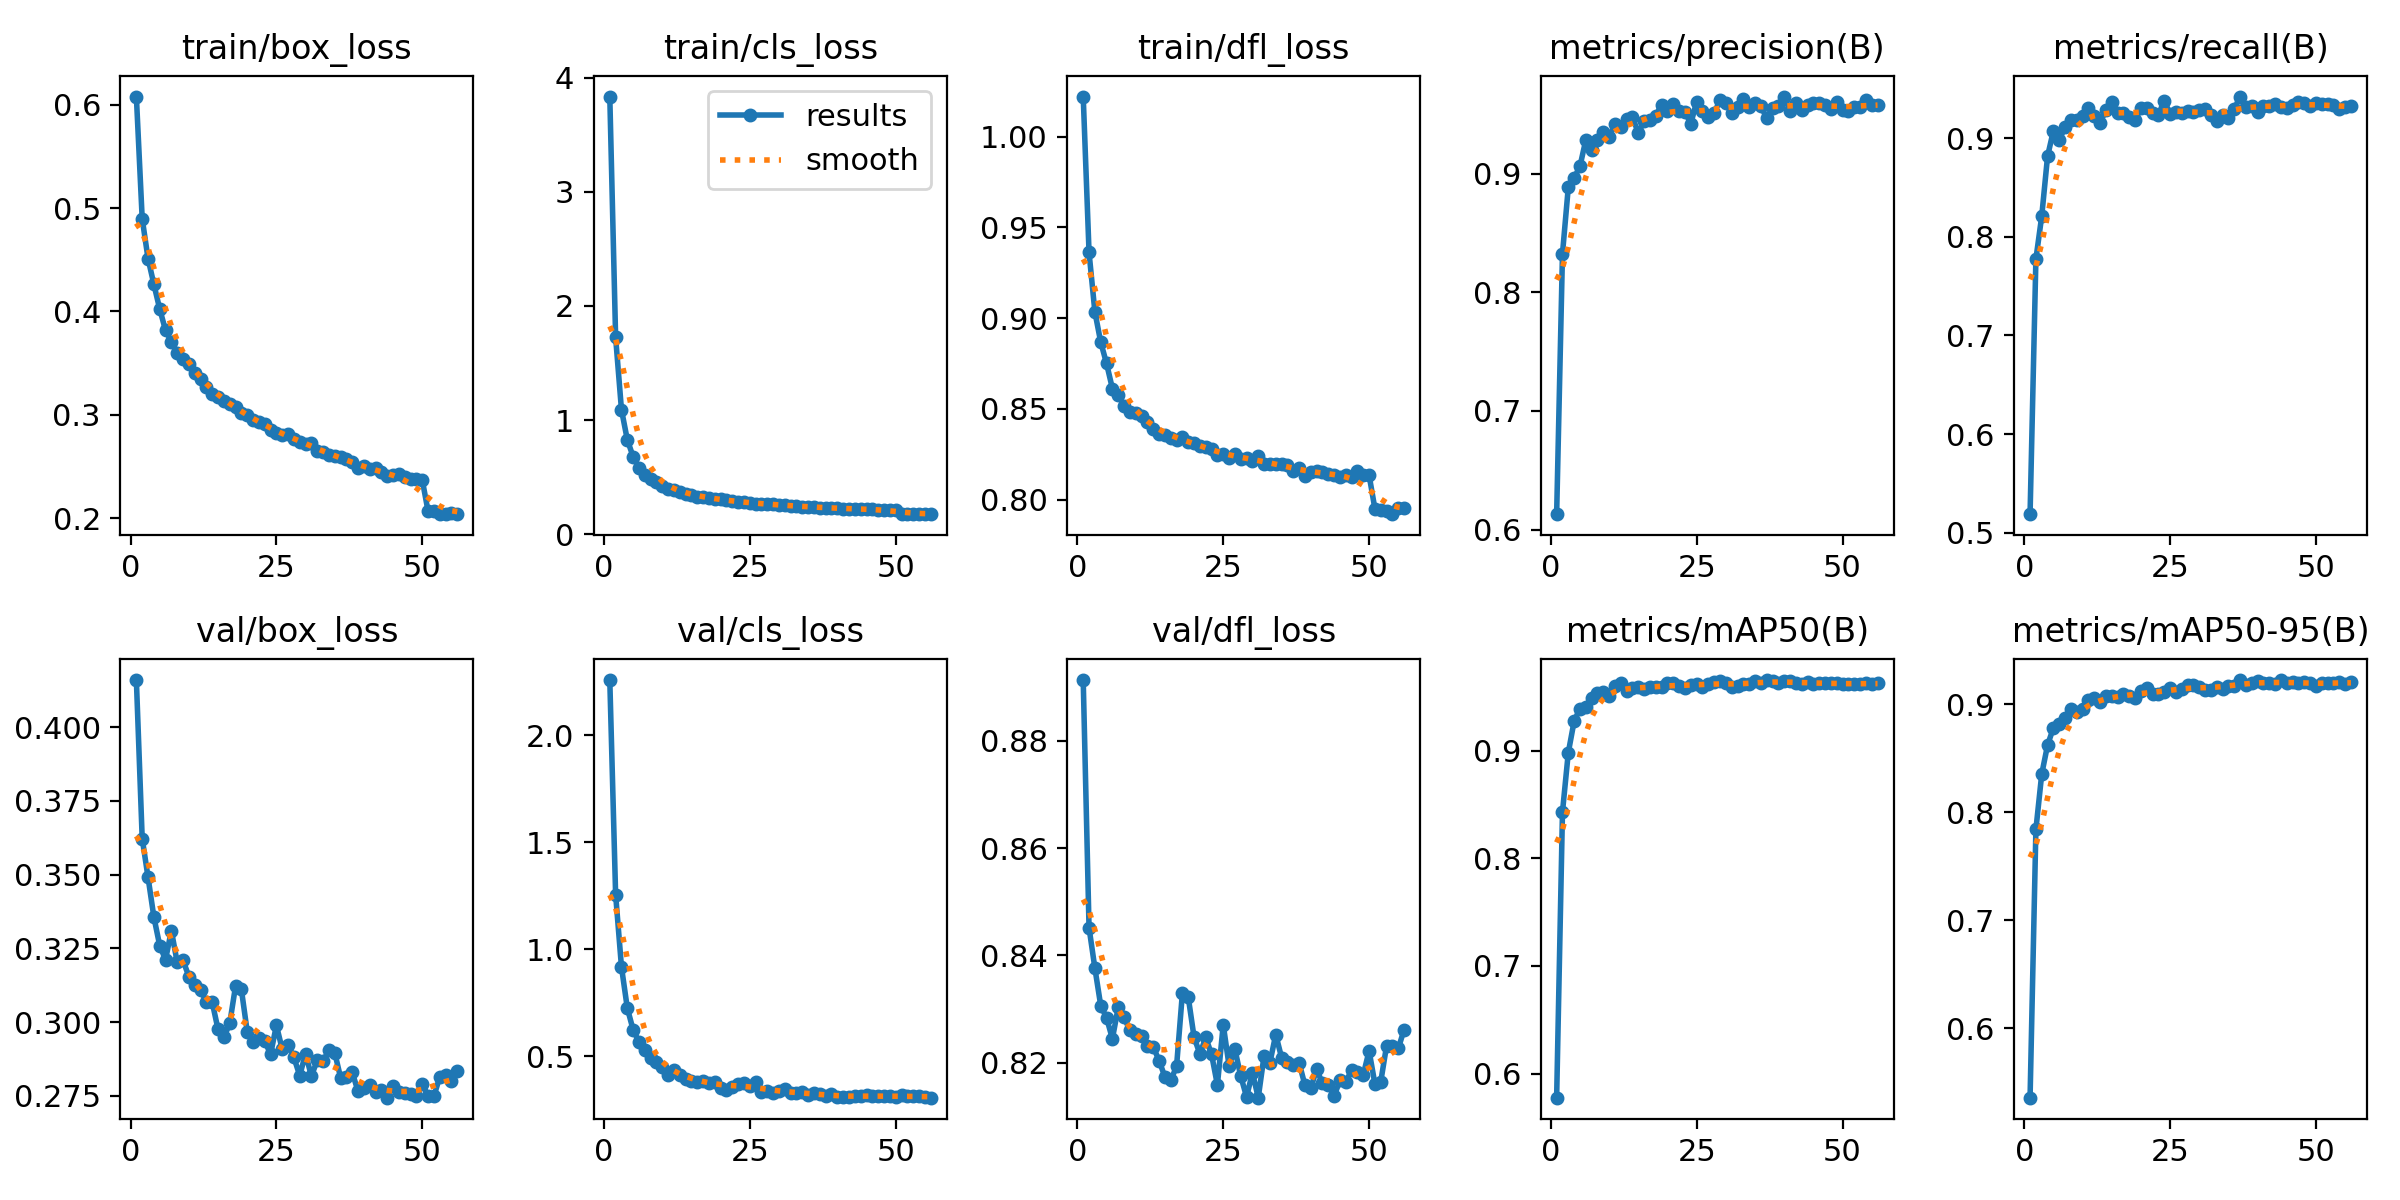

Source data for this figure (header and first rows):
epoch, time, train/box_loss, train/cls_loss, train/dfl_loss, metrics/precision(B), metrics/recall(B), metrics/mAP50(B), metrics/mAP50-95(B), val/box_loss, val/cls_loss, val/dfl_loss, lr/pg0, lr/pg1, lr/pg2
1, 69.16, 0.6079, 3.833, 1.022, 0.6129, 0.5189, 0.5776, 0.5358, 0.416, 2.259, 0.8914, 4.32178e-05, 4.32178e-05, 4.32178e-05
2, 128, 0.4898, 1.724, 0.9362, 0.8324, 0.7774, 0.843, 0.7841, 0.3622, 1.256, 0.8451, 8.64924e-05, 8.64924e-05, 8.64924e-05
3, 185.3, 0.4512, 1.092, 0.9035, 0.8885, 0.821, 0.8982, 0.8354, 0.3491, 0.9185, 0.8376, 0.0001295, 0.0001295, 0.0001295
4, 242.6, 0.4263, 0.8285, 0.8868, 0.8963, 0.8817, 0.9275, 0.8623, 0.3357, 0.7257, 0.8306, 0.0001292, 0.0001292, 0.0001292
5, 299.7, 0.4024, 0.6798, 0.875, 0.9062, 0.9076, 0.9391, 0.8782, 0.326, 0.6239, 0.8284, 0.0001286, 0.0001286, 0.0001286
6, 357.1, 0.3817, 0.5807, 0.8612, 0.9283, 0.8981, 0.9409, 0.8814, 0.3212, 0.5675, 0.8245, 0.0001278, 0.0001278, 0.0001278
7, 414.4, 0.3707, 0.5226, 0.8577, 0.9195, 0.9113, 0.9485, 0.8876, 0.3311, 0.5302, 0.8303, 0.0001268, 0.0001268, 0.0001268
8, 488.5, 0.3603, 0.4837, 0.8517, 0.9286, 0.9183, 0.9539, 0.8958, 0.3203, 0.4908, 0.8284, 0.0001257, 0.0001257, 0.0001257
9, 565.9, 0.354, 0.4545, 0.8482, 0.935, 0.918, 0.9544, 0.8925, 0.3209, 0.4753, 0.826, 0.0001244, 0.0001244, 0.0001244
10, 643, 0.3495, 0.4252, 0.8475, 0.9309, 0.9229, 0.9512, 0.8961, 0.3155, 0.4487, 0.8253, 0.000123, 0.000123, 0.000123
11, 719.8, 0.34, 0.4012, 0.8463, 0.9416, 0.9302, 0.9602, 0.9042, 0.3126, 0.4132, 0.8249, 0.0001214, 0.0001214, 0.0001214
12, 797.2, 0.3348, 0.3893, 0.8426, 0.9392, 0.9224, 0.9627, 0.9056, 0.311, 0.4354, 0.8231, 0.0001196, 0.0001196, 0.0001196
13, 874.5, 0.3267, 0.3719, 0.839, 0.9459, 0.9157, 0.9553, 0.9019, 0.3068, 0.4111, 0.8229, 0.0001177, 0.0001177, 0.0001177
14, 951.7, 0.3205, 0.3541, 0.8364, 0.9476, 0.9281, 0.9583, 0.9077, 0.3068, 0.3959, 0.8204, 0.0001157, 0.0001157, 0.0001157
15, 1029, 0.3175, 0.345, 0.8356, 0.9341, 0.9365, 0.9588, 0.9079, 0.2975, 0.3851, 0.8173, 0.0001135, 0.0001135, 0.0001135
16, 1106, 0.3133, 0.3307, 0.8341, 0.9444, 0.9256, 0.957, 0.9065, 0.2948, 0.3812, 0.8167, 0.0001112, 0.0001112, 0.0001112
17, 1184, 0.3107, 0.326, 0.8328, 0.945, 0.9258, 0.9591, 0.91, 0.2995, 0.3856, 0.8193, 0.0001087, 0.0001087, 0.0001087
18, 1261, 0.3077, 0.3196, 0.8344, 0.9489, 0.9213, 0.9589, 0.9077, 0.3122, 0.3761, 0.833, 0.0001061, 0.0001061, 0.0001061
19, 1338, 0.3013, 0.3056, 0.832, 0.9582, 0.9182, 0.9589, 0.906, 0.3111, 0.3812, 0.8322, 0.0001035, 0.0001035, 0.0001035
20, 1415, 0.3001, 0.3062, 0.8312, 0.9532, 0.9304, 0.9625, 0.9121, 0.2968, 0.351, 0.8247, 0.0001007, 0.0001007, 0.0001007
21, 1493, 0.295, 0.2979, 0.8296, 0.9589, 0.9306, 0.9628, 0.9147, 0.2932, 0.3439, 0.8216, 9.7825e-05, 9.7825e-05, 9.7825e-05
22, 1571, 0.2933, 0.2916, 0.8288, 0.9528, 0.926, 0.9603, 0.9091, 0.2947, 0.3556, 0.8247, 9.48643e-05, 9.48643e-05, 9.48643e-05
23, 1648, 0.2908, 0.2834, 0.8277, 0.9517, 0.9238, 0.9584, 0.9097, 0.2937, 0.3705, 0.8215, 9.18235e-05, 9.18235e-05, 9.18235e-05
24, 1725, 0.2854, 0.2825, 0.8248, 0.9421, 0.9381, 0.9606, 0.9112, 0.2891, 0.3748, 0.8158, 8.8711e-05, 8.8711e-05, 8.8711e-05
25, 1802, 0.2823, 0.2778, 0.8252, 0.9606, 0.9243, 0.9622, 0.9154, 0.2989, 0.3613, 0.8271, 8.55352e-05, 8.55352e-05, 8.55352e-05
26, 1879, 0.2806, 0.2685, 0.823, 0.9527, 0.9264, 0.9593, 0.9114, 0.2908, 0.3788, 0.8194, 8.2305e-05, 8.2305e-05, 8.2305e-05
27, 1956, 0.2812, 0.2688, 0.8249, 0.9474, 0.9257, 0.9619, 0.9142, 0.2922, 0.3345, 0.8225, 7.90291e-05, 7.90291e-05, 7.90291e-05
28, 2033, 0.2768, 0.2656, 0.8225, 0.9513, 0.928, 0.964, 0.9177, 0.288, 0.3363, 0.8175, 7.57166e-05, 7.57166e-05, 7.57166e-05
29, 2110, 0.274, 0.2618, 0.8228, 0.9617, 0.9267, 0.9646, 0.9182, 0.2819, 0.3282, 0.8136, 7.23764e-05, 7.23764e-05, 7.23764e-05
30, 2188, 0.2718, 0.2569, 0.8214, 0.9595, 0.9281, 0.9625, 0.916, 0.2893, 0.3389, 0.8181, 6.90178e-05, 6.90178e-05, 6.90178e-05
31, 2265, 0.2726, 0.256, 0.8242, 0.9508, 0.9296, 0.9593, 0.9136, 0.2817, 0.3472, 0.8135, 6.565e-05, 6.565e-05, 6.565e-05
32, 2342, 0.2646, 0.2477, 0.8194, 0.9558, 0.9231, 0.96, 0.9132, 0.2871, 0.3293, 0.8213, 6.22822e-05, 6.22822e-05, 6.22822e-05
33, 2419, 0.2642, 0.2475, 0.8194, 0.9628, 0.9178, 0.9619, 0.9156, 0.2868, 0.3272, 0.82, 5.89236e-05, 5.89236e-05, 5.89236e-05
34, 2496, 0.2612, 0.2439, 0.8196, 0.956, 0.9239, 0.9617, 0.9146, 0.2905, 0.3325, 0.8252, 5.55834e-05, 5.55834e-05, 5.55834e-05
35, 2573, 0.2606, 0.2426, 0.8197, 0.9597, 0.9204, 0.9645, 0.9171, 0.2897, 0.319, 0.8209, 5.22709e-05, 5.22709e-05, 5.22709e-05
36, 2650, 0.2596, 0.2395, 0.8192, 0.957, 0.9295, 0.9628, 0.9168, 0.2812, 0.3296, 0.8201, 4.8995e-05, 4.8995e-05, 4.8995e-05
37, 2727, 0.2571, 0.2352, 0.816, 0.9467, 0.9422, 0.9656, 0.9224, 0.2813, 0.3238, 0.8196, 4.57648e-05, 4.57648e-05, 4.57648e-05
38, 2804, 0.2543, 0.2339, 0.8175, 0.9555, 0.9319, 0.9645, 0.9179, 0.2829, 0.3165, 0.82, 4.2589e-05, 4.2589e-05, 4.2589e-05
39, 2881, 0.2483, 0.2292, 0.8132, 0.9572, 0.9326, 0.9625, 0.9202, 0.2766, 0.3231, 0.8158, 3.94765e-05, 3.94765e-05, 3.94765e-05
40, 2958, 0.2503, 0.2287, 0.8151, 0.9649, 0.9265, 0.9647, 0.9215, 0.2778, 0.3105, 0.8152, 3.64357e-05, 3.64357e-05, 3.64357e-05
41, 3035, 0.2473, 0.2251, 0.8157, 0.953, 0.933, 0.9647, 0.9195, 0.2787, 0.3087, 0.8187, 3.3475e-05, 3.3475e-05, 3.3475e-05
42, 3112, 0.2482, 0.2253, 0.815, 0.9593, 0.933, 0.9631, 0.9201, 0.2763, 0.3082, 0.8162, 3.06025e-05, 3.06025e-05, 3.06025e-05
43, 3190, 0.2444, 0.2238, 0.8143, 0.9539, 0.9349, 0.9624, 0.9191, 0.2769, 0.3125, 0.8159, 2.7826e-05, 2.7826e-05, 2.7826e-05
44, 3267, 0.2404, 0.2212, 0.8133, 0.9578, 0.932, 0.9639, 0.9225, 0.2744, 0.313, 0.8137, 2.51532e-05, 2.51532e-05, 2.51532e-05
45, 3345, 0.2421, 0.2209, 0.8125, 0.9596, 0.9301, 0.9618, 0.9199, 0.2785, 0.3202, 0.8167, 2.25914e-05, 2.25914e-05, 2.25914e-05
46, 3422, 0.2422, 0.2206, 0.8133, 0.9595, 0.9332, 0.9631, 0.9204, 0.2764, 0.315, 0.8164, 2.01477e-05, 2.01477e-05, 2.01477e-05
47, 3498, 0.2396, 0.2164, 0.8126, 0.9578, 0.9363, 0.9624, 0.9197, 0.2759, 0.3139, 0.8185, 1.78286e-05, 1.78286e-05, 1.78286e-05
48, 3576, 0.2381, 0.2149, 0.8156, 0.9545, 0.9353, 0.963, 0.921, 0.2756, 0.3129, 0.8182, 1.56407e-05, 1.56407e-05, 1.56407e-05
49, 3653, 0.2382, 0.2162, 0.8138, 0.9603, 0.9325, 0.9627, 0.9194, 0.275, 0.3127, 0.8177, 1.35898e-05, 1.35898e-05, 1.35898e-05
50, 3730, 0.237, 0.2146, 0.8134, 0.9535, 0.9352, 0.9618, 0.9172, 0.279, 0.3089, 0.8222, 1.16815e-05, 1.16815e-05, 1.16815e-05
51, 3816, 0.2067, 0.1815, 0.7948, 0.9526, 0.9343, 0.9616, 0.9195, 0.275, 0.3169, 0.816, 9.92127e-06, 9.92127e-06, 9.92127e-06
52, 3893, 0.2072, 0.1815, 0.7944, 0.9564, 0.9344, 0.9618, 0.9194, 0.2749, 0.316, 0.8164, 8.31373e-06, 8.31373e-06, 8.31373e-06
53, 3970, 0.2044, 0.1788, 0.7938, 0.9557, 0.9338, 0.9623, 0.9199, 0.2814, 0.3135, 0.8232, 6.86335e-06, 6.86335e-06, 6.86335e-06
54, 4046, 0.2043, 0.1768, 0.7919, 0.9619, 0.9297, 0.9626, 0.9203, 0.2822, 0.3126, 0.8231, 5.5741e-06, 5.5741e-06, 5.5741e-06
55, 4123, 0.205, 0.179, 0.7953, 0.9574, 0.9315, 0.962, 0.9192, 0.2802, 0.3112, 0.8226, 4.44951e-06, 4.44951e-06, 4.44951e-06
56, 4200, 0.2038, 0.1794, 0.7955, 0.9578, 0.9322, 0.9625, 0.9208, 0.2835, 0.3067, 0.8261, 3.49267e-06, 3.49267e-06, 3.49267e-06
